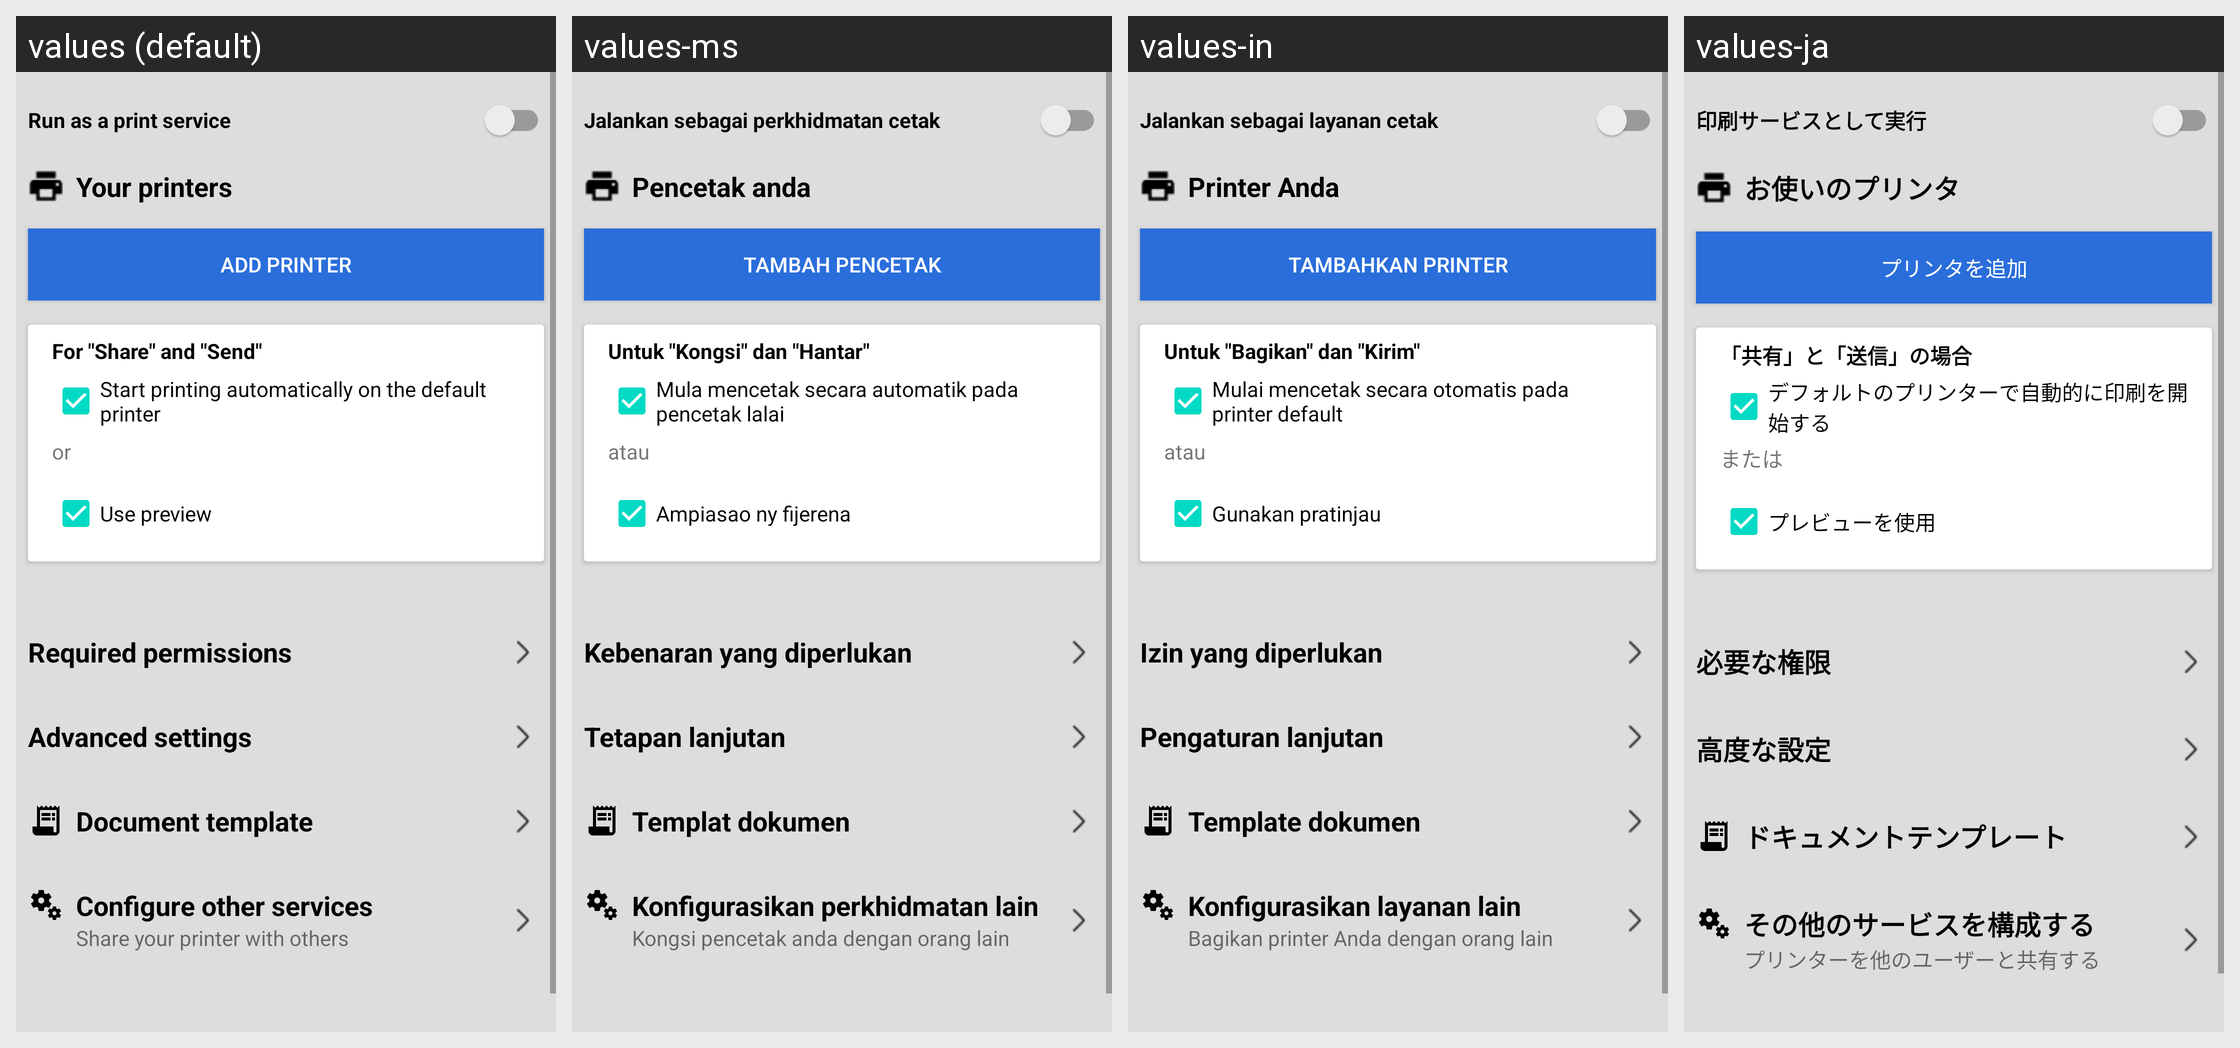

Here is an Android app screen in its default locale and in the app's own translations. Write out the translated-string differences for the strings that appear on this screen.
Android screen res/layout/fragment_settings.xml rendered under 4 locales, left to right: values (default), values-ms, values-in, values-ja. Device: Nexus 5 (rendered at 1080×1920; each locale shown at half size, 540×960, under a caption strip naming it); theme AppTheme.
Other locales in the repository, not shown: values-af, values-am, values-ar, values-as, values-az, values-be, values-bg, values-bn, values-bs, values-ca, values-cs, values-da, values-de, values-el, values-en-rAU, values-en-rCA, values-en-rGB, values-en-rXC, values-es, values-es-rUS, values-et, values-eu, values-fa, values-fi, values-fr, values-fr-rCA, values-gl, values-gu, values-hi, values-hr, values-hu, values-hy, values-is, values-it, values-iw, values-ka, values-kk, values-km, values-kn, values-ko, values-ky, values-lo, values-lt, values-lv, values-mk, values-ml, values-mn, values-mr, values-my, values-nb, values-ne, values-nl, values-or, values-pa, values-pl, values-pt, values-pt-rBR, values-pt-rPT, values-ro, values-ru, values-si, values-sk, values-sl, values-sq, values-sr, values-sv, values-sw, values-ta, values-te, values-th, values-tl, values-tr, values-tr-rTR, values-uk, values-ur, values-uz, values-vi, values-zh-rCN, values-zh-rHK, values-zh-rTW, values-zu.
Strings drawn on this screen, with the default value and each locale's value (text and hints the layout hard-codes, and strings that could not be matched under every locale, appear in the picture but are not listed):

run_as_a_print_service
  values: Run as a print service
  values-ms: Jalankan sebagai perkhidmatan cetak
  values-in: Jalankan sebagai layanan cetak
  values-ja: 印刷サービスとして実行

your_printers
  values: Your printers
  values-ms: Pencetak anda
  values-in: Printer Anda
  values-ja: お使いのプリンタ

add_printer
  values: Add printer
  values-ms: Tambah Pencetak
  values-in: Tambahkan printer
  values-ja: プリンタを追加

for_share_and_send
  values: For "Share" and "Send"
  values-ms: Untuk "Kongsi" dan "Hantar"
  values-in: Untuk "Bagikan" dan "Kirim"
  values-ja: 「共有」と「送信」の場合

start_printing_automatically_on_the_default_printer
  values: Start printing automatically on the default printer
  values-ms: Mula mencetak secara automatik pada pencetak lalai
  values-in: Mulai mencetak secara otomatis pada printer default
  values-ja: デフォルトのプリンターで自動的に印刷を開始する

word_or
  values: or
  values-ms: atau
  values-in: atau
  values-ja: または

txtUsePreview
  values: Use preview
  values-ms: Ampiasao ny fijerena
  values-in: Gunakan pratinjau
  values-ja: プレビューを使用

required_permissions
  values: Required permissions
  values-ms: Kebenaran yang diperlukan
  values-in: Izin yang diperlukan
  values-ja: 必要な権限

settings_ext
  values: Advanced settings
  values-ms: Tetapan lanjutan
  values-in: Pengaturan lanjutan
  values-ja: 高度な設定

document_template
  values: Document template
  values-ms: Templat dokumen
  values-in: Template dokumen
  values-ja: ドキュメントテンプレート

configure_other_services
  values: Configure other services
  values-ms: Konfigurasikan perkhidmatan lain
  values-in: Konfigurasikan layanan lain
  values-ja: その他のサービスを構成する

share_your_printer_with_others
  values: Share your printer with others
  values-ms: Kongsi pencetak anda dengan orang lain
  values-in: Bagikan printer Anda dengan orang lain
  values-ja: プリンターを他のユーザーと共有する
